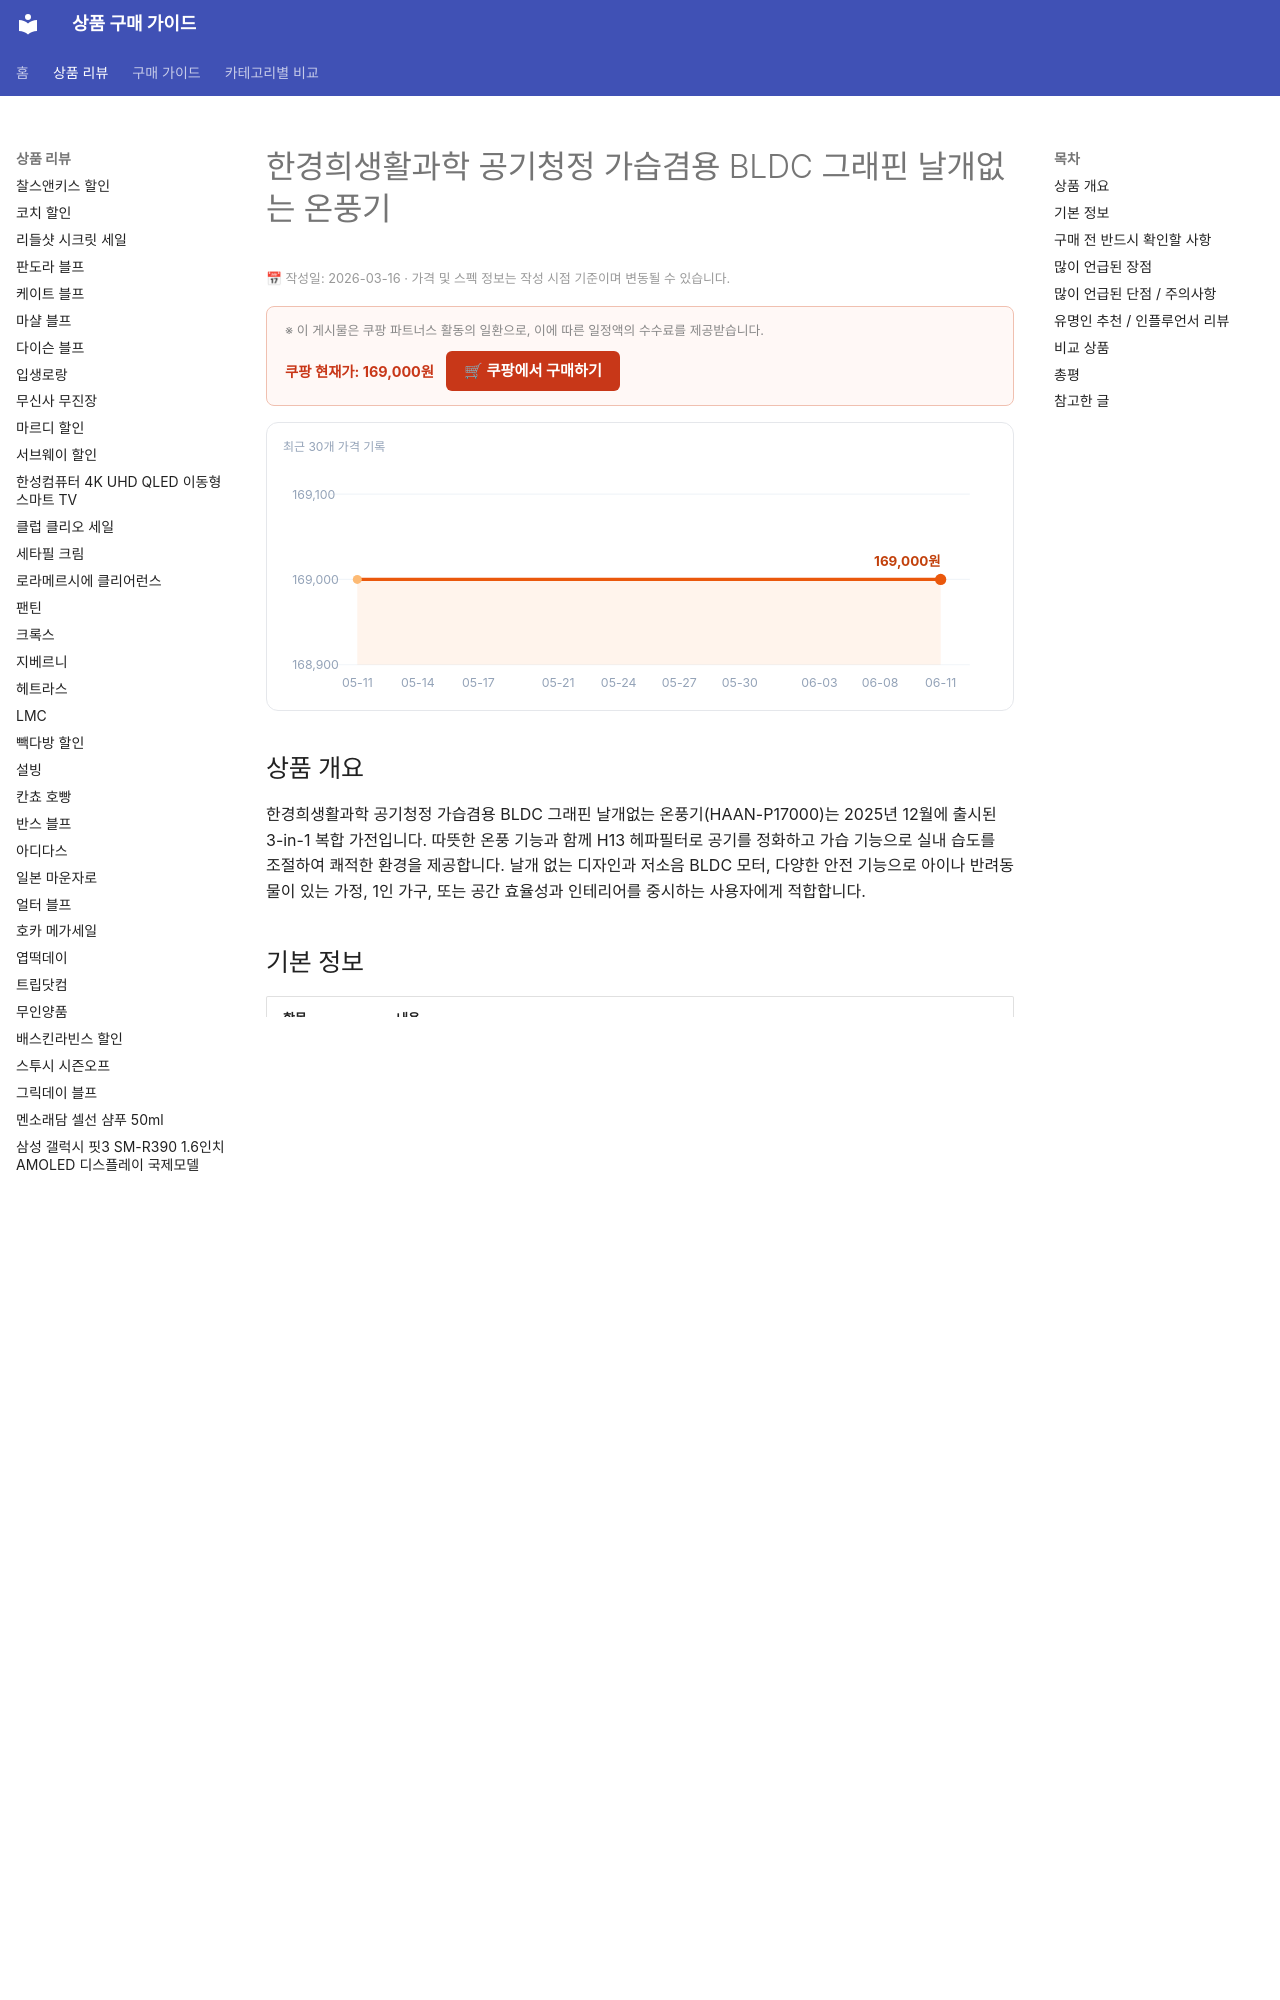

repository: buysense/product-research-wiki · page: products/한경희생활과학-공기청정-가습겸용-bldc-그래핀-날개없는-온풍기/index.html · generator: mkdocs

---
category: 온풍기
title: 한경희생활과학 공기청정 가습겸용 BLDC 그래핀 날개없는 온풍기 구매 가이드
date: 2026-03-16
description: 한경희생활과학 공기청정 가습겸용 BLDC 그래핀 날개없는 온풍기(HAAN-P17000)는 2025년 12월에 출시된 3-in-1 복합 가전입니다. 따뜻한 온풍 기능과 함께 H13 헤파필터로 공기를 정화하고 가습 기능으로 실내 습도를 조절하여 쾌적...
contentUpdated: 2026-03-16
---
<!-- bs:jsonld -->
<!-- /bs:jsonld -->
<!-- bs:notice -->
<p style="font-size:0.8em; color:#999; margin: 4px 0 12px;">📅 작성일: 2026-03-16 · 가격 및 스펙 정보는 작성 시점 기준이며 변동될 수 있습니다.</p>
<!-- /bs:notice -->
<!-- bs:cta -->
<div style="background: #fff8f6; border: 1px solid #f0c0b0; border-radius: 8px; padding: 14px 18px; margin: 16px 0; display: flex; align-items: center; justify-content: space-between; flex-wrap: wrap; gap: 10px;">
  <span style=
